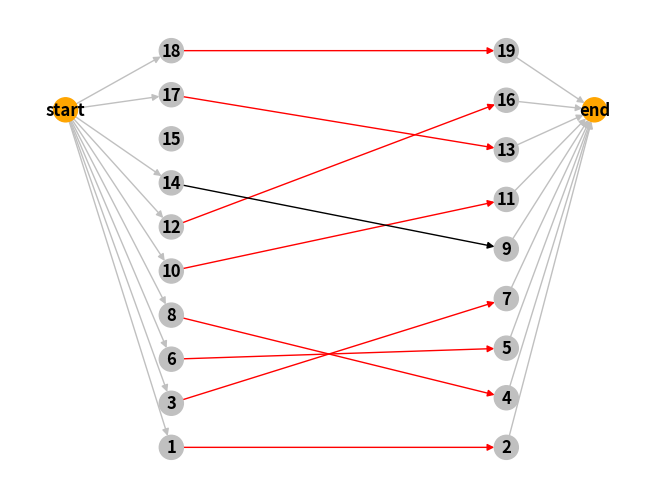

Python code for this plot:
import sys
import random

import matplotlib.pyplot as plt
import networkx as nx
import numpy as np
# https://networkx.github.io/documentation/stable/reference/drawing.html
# https://networkx.github.io/documentation/stable/reference/functions.html
# https://matplotlib.org/examples/color/named_colors.html
# H = nx.Graph(G)  # convert G to undirected graph
# PyGraphviz
# https://github.com/CristiFati/Prebuilt-Binaries/tree/master/Windows/PyGraphviz
# Graphviz 64 bit windows
# https://github.com/mahkoCosmo/GraphViz_x64/

def trayectoria_aumento(G):
	
	tempG=G.to_directed()
	tempG=nx.create_empty_copy(tempG)



	leftNodes, rigthNodes = nx.bipartite.sets(G)
	maximalMatch=nx.maximal_matching(G)

	tempG.add_nodes_from(
		[
			["start", {"color":"orange"}], 
			["end", {"color":"orange"}]
		]
	)

	# set new post

	top = nx.bipartite.sets(G)[0]# Top is leftpart
	pos=nx.bipartite_layout(G, top)
	pos["start"]=np.array([-1.5, 0.5])
	pos["end"]=np.array([1.5, 0.5])


	for nodeFromI, nodeToI in maximalMatch:
		tempG.add_edges_from(
			[
				[nodeFromI, nodeToI, {"color":"red"}]
			]
		)

		if(nodeFromI in leftNodes):
			tempG.add_edges_from(
				[
					["start", nodeFromI, {"color":"silver"}]
				]
			)
		if(nodeToI in leftNodes):
			tempG.add_edges_from(
				[
					["start", nodeToI, {"color":"silver"}]
				]
			)
		if(nodeFromI in rigthNodes):
			tempG.add_edges_from(
				[
					[nodeFromI, "end", {"color":"silver"}]
				]
			)
		if(nodeToI in rigthNodes):
			tempG.add_edges_from(
				[
					[nodeToI, "end", {"color":"silver"}]
				]
			)
	for edgeI in G.edges():###
		if(not edgeI in tempG.edges() and not edgeI[::-1] in tempG.edges()):
			tempG.add_edges_from(
			[
				[nodeFromI, nodeToI, {"color":"black"}]
			]
		)
	return tempG, pos

		


if __name__ == "__main__":
	G = nx.Graph()
	X=[1,3,6,8,10,12,14,15,17,18]
	Y=[2,4,5,7,9,11,13,16,19]
	G.add_nodes_from(X, bipartite=0)
	G.add_nodes_from(Y, bipartite=1)
	graphEdgesList=[
		[1, 2], 
		[1, 5],
		[2, 6],
		[5, 6],
		[5, 10],
		[6, 11],
		[10, 11],
		[11, 12],
		[11, 15],
		[12, 16],
		[12, 7],
		[12, 13],
		[15, 16],
		[16, 18],
		[7, 3],
		[3, 4],
		[4, 8],
		[8, 9],
		[8, 13],
		[9, 14],
		[13, 14],
		[13, 17],
		[17, 19],
		[18, 19],

	]
	G.add_edges_from(graphEdgesList)
	
	#G = nx.bipartite.gnmk_random_graph(3, 5, 10, seed=123)
	
	#G =  nx.complete_graph(5)



	colors=["silver", "red", "forestgreen", "oliva", "gold", "teal"]
	
	for edgeI in G.edges:
		G.edges[edgeI]["weight"]=random.randint(1, 99)

	
	# pos=nx.nx_agraph.pygraphviz_layout(G, prog='dot')
	# print(nx.is_tree(G))
	# print(nx.to_prufer_sequence(G))

	nx.set_node_attributes(G, "silver", 'color')
	nx.set_edge_attributes(G, "black", "color")
	G, pos=trayectoria_aumento(G)
	

	

	
	

	

	edge_labels = nx.get_edge_attributes(G,'weight')
	node_colors=nx.get_node_attributes(G,'color')
	edge_colors=nx.get_edge_attributes(G,'color')

	
	nx.draw(G, pos, edge_color=edge_colors.values(), node_color=node_colors.values(),with_labels=True, font_weight='bold')

	#pos[0]=pos[0]+0.2
	#nx.draw_networkx_edge_labels(G, pos, edge_labels=edge_labels, with_labels=True, font_weight='bold')
	plt.show()
